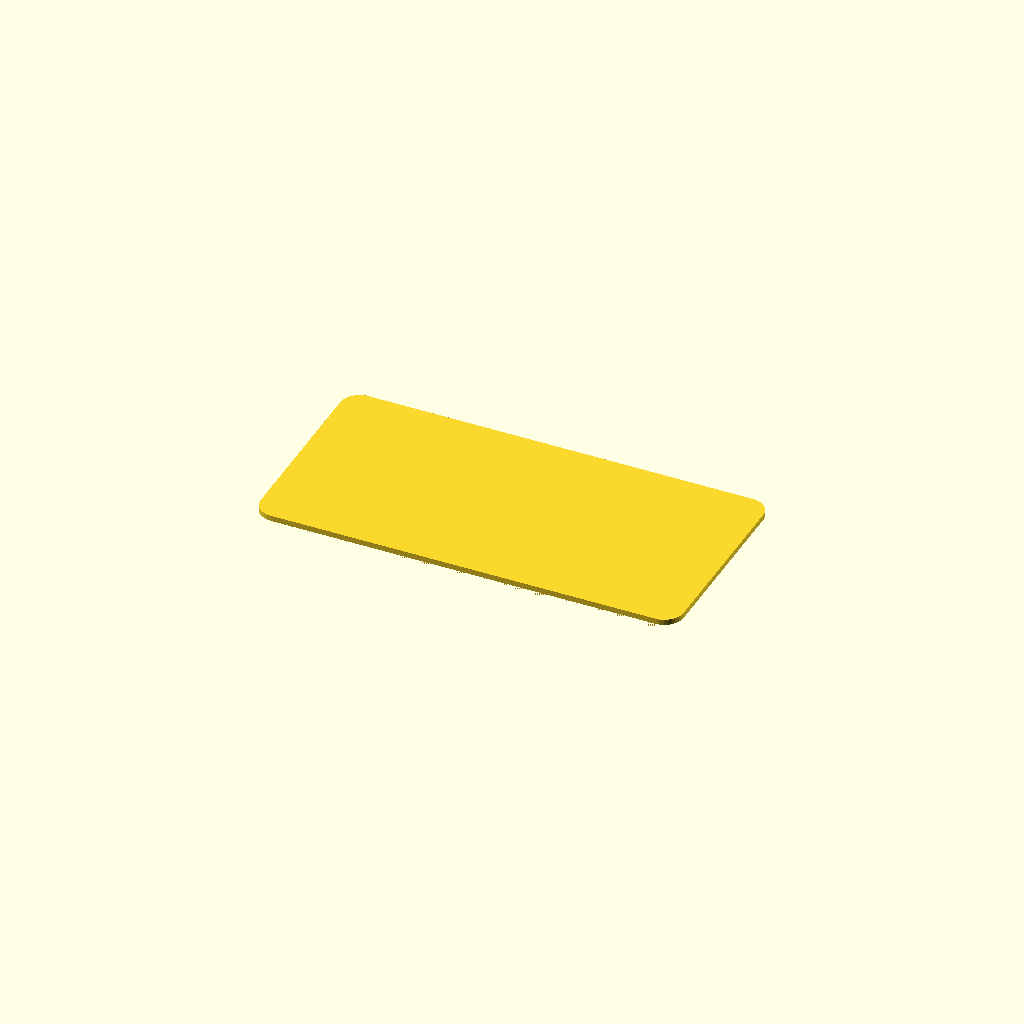
Cell 1: rendered with the file's own defaults.
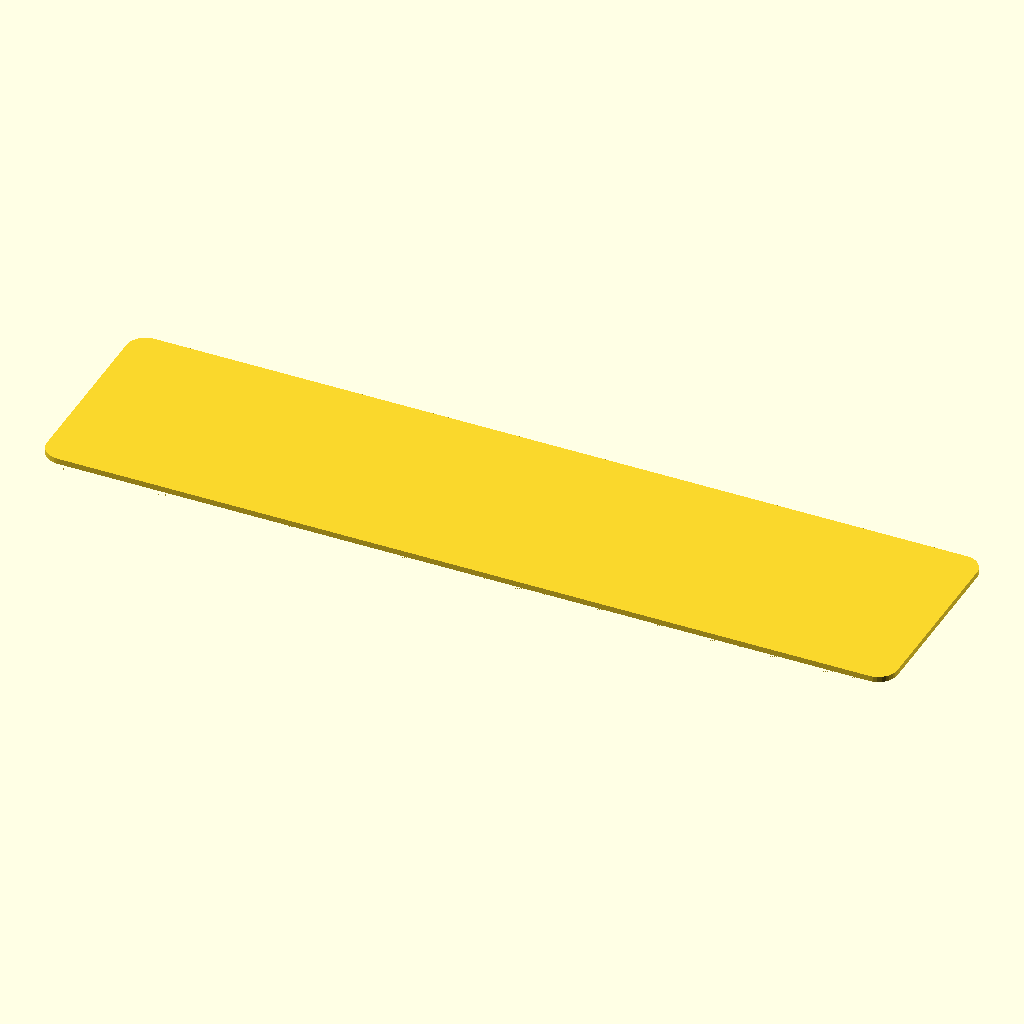
Cell 2 — width_units set to 4, the other parameters unchanged.
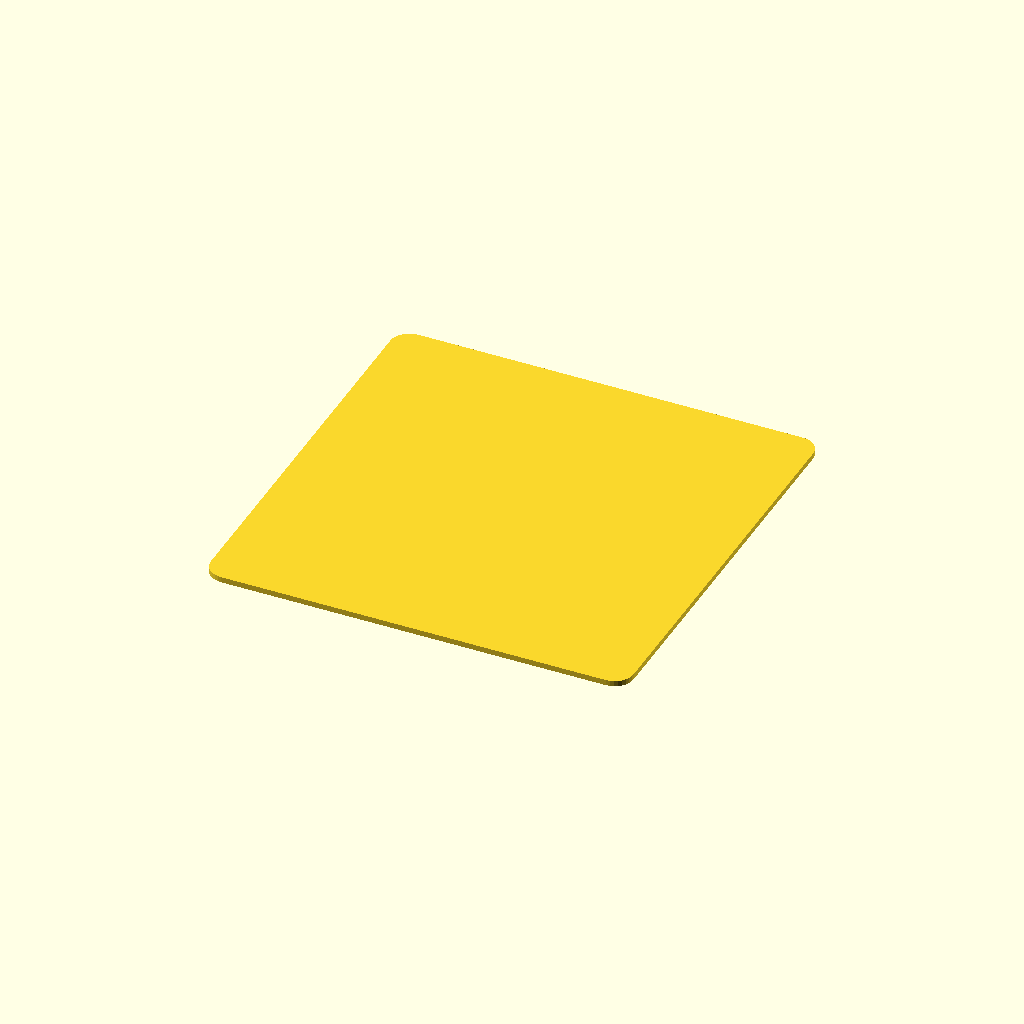
Cell 3 — depth_units set to 2, the other parameters unchanged.
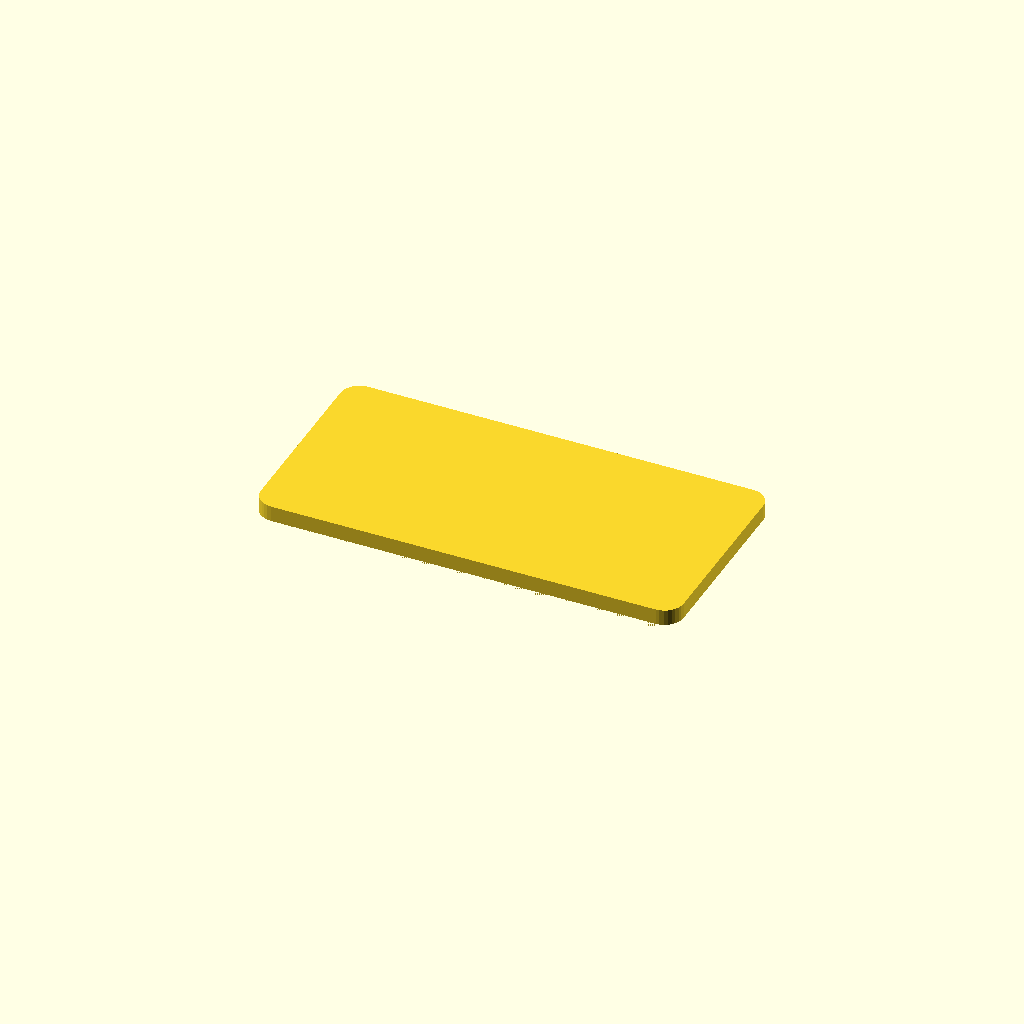
Cell 4: lid_h = 4 (everything else at default).
One fixed orthographic camera (rotation 55°, 0°, 25°; colour scheme Cornfield) for every cell.
The OpenSCAD source (gridfinity/lid.scad):
// ============================================================================
// lid.scad — Gridfinity bin lid, OpenSCAD engine, mode `lid`.
//
// CLEAN-ROOM PROVENANCE
//   Authored by Innovaciones MADFAM for the MADFAM Open Commons Hyperobjects
//   collection under CERN-OHL-W-2.0, from the publicly documented Gridfinity
//   specification (gridfinity.xyz, Zack Freedman / Voidstar Lab) and from a
//   recorded measurement baseline of this cartridge's own manifest contract.
//   No prior Gridfinity implementation — in this repository's history, in any
//   archived satellite, or upstream — was read or consulted while writing it.
//   No third-party library is used: every primitive is an OpenSCAD
//   builtin. See ../NOTICE.
//
// WHAT THIS LID DOES THAT THE BASELINE'S DID NOT
//   The baseline lid was a featureless flat plate: no recess, no rim, no
//   magnets, and its four declared parameters changed nothing. It could not
//   retain on a bin. This one has a real fit recess.
//
//   The lid's footprint is 42*n - 1.0 mm, i.e. 0.25 mm inset per side relative
//   to the bin it covers (42*n - 0.5). That inset is the ONLY fit dimension the
//   standard and the measured baseline together supply, so it is what the fit
//   is built from: the lid drops INSIDE the bin's stacking-lip recess, and a
//   step machined into the lid's underside registers against the lip's inner
//   face. Plate thickness stays 2.0 mm and the footprint rule is unchanged, so
//   the envelope is identical to the baseline's at every variant; the recess is
//   cut into that envelope, never added outside it.
// ============================================================================

include <gridfinity_std.scad>

// -- Manifest parameters (injected with -D by the platform) ------------------
width_units         = 2;     // grid units in X            [1 .. 6]
depth_units         = 1;     // grid units in Y            [1 .. 6]
lid_include_magnets = 1;     // 6 x 2 mm magnet cavities in the underside
lid_efficient_floor = 0.7;   // membrane left under the relief  [0.4 .. 2]
lid_type_id         = 0;     // 0 default, 1 flat, 2 halfpitch, 3 efficient
fn                  = 0;     // 0 = auto (32)

$fn = gf_fn(fn);

// -- Derived ------------------------------------------------------------------
nx = max(1, min(6, round(width_units)));
ny = max(1, min(6, round(depth_units)));

// Footprint rule 42*n - 1.0: 0.25 mm inset per side vs the bin's 42*n - 0.5.
lid_x = nx * GF_PITCH - GF_LID_CLEAR;
lid_y = ny * GF_PITCH - GF_LID_CLEAR;
lid_h = 2.0;                 // plate thickness, the baseline envelope

floor_th = max(0.4, min(2.0, lid_efficient_floor));

// -- Lid types ----------------------------------------------------------------
//   0 default    a registration step around the underside: the lid seats
//                inside the bin's stacking-lip recess and cannot slide off.
//   1 flat       no step — the plain plate, for a bin whose lip is disabled
//                (lip_style_id = 3) or for use as a divider shim.
//   2 halfpitch  the step, plus a half-pitch alignment ridge across the middle
//                of the underside, which drops between two bins pushed
//                together so one lid spans both.
//   3 efficient  the step, plus a relief pocket per cell in the TOP face that
//                leaves `lid_efficient_floor` of membrane — a lighter lid.
has_step  = lid_type_id != 1;
has_ridge = lid_type_id == 2;
has_relief = lid_type_id == 3;

// The registration step. Its outer face sits at the lid footprint; it is
// recessed `step_in` from the edge and `step_h` deep into the underside, so
// what remains standing is a spigot that enters the bin's lip recess.
step_in = 1.6;
step_h  = min(0.9, lid_h - 0.6);

// ============================================================================
// Registration step — cut a rebate around the underside perimeter
// ============================================================================
module lid_step() {
    if (has_step && step_h > 0.1)
        difference() {
            translate([0, 0, -0.01])
                gf_rrect(lid_x + 0.02, lid_y + 0.02, step_h + 0.01, GF_R);
            gf_rrect(lid_x - 2 * step_in, lid_y - 2 * step_in,
                     step_h + 0.4, max(0.01, GF_R - step_in));
        }
}

// ============================================================================
// Half-pitch alignment ridge — a rib across the underside on the cell boundary
// ============================================================================
module lid_ridge() {
    if (has_ridge) {
        rw = 2.0;                       // rib width
        rh = min(0.8, lid_h - 0.8);     // rib depth into the underside
        if (rh > 0.1) {
            // ribs on every internal cell boundary in X
            if (nx > 1)
                for (i = [1 : nx - 1])
                    translate([-lid_x / 2 + i * lid_x / nx, 0, -0.01])
                        cube([rw, lid_y + 0.02, rh + 0.01], center = true);
            if (ny > 1)
                for (j = [1 : ny - 1])
                    translate([0, -lid_y / 2 + j * lid_y / ny, -0.01])
                        cube([lid_x + 0.02, rw, rh + 0.01], center = true);
            // a single centre rib when the lid is one cell either way, so the
            // parameter is never silently inert
            if (nx == 1 && ny == 1)
                translate([0, 0, -0.01])
                    cube([lid_x + 0.02, rw, rh + 0.01], center = true);
        }
    }
}

// ============================================================================
// Efficient relief — pocket the TOP face per cell, leaving a membrane
// ============================================================================
module lid_relief() {
    if (has_relief) {
        depth = lid_h - floor_th;
        if (depth > 0.15)
            for (ix = [0 : nx - 1], iy = [0 : ny - 1])
                translate([gf_cell_x(ix, nx), gf_cell_y(iy, ny),
                           lid_h - depth])
                    gf_rrect(GF_CELL - 6, GF_CELL - 6, depth + 0.01, GF_R);
    }
}

// ============================================================================
// Magnet cavities — in the underside, on the standard 26 mm square, so the lid
// is held to a bin whose own feet carry magnets.
//
// Their depth is capped so a 2 mm plate is never perforated: a 6 x 2 mm magnet
// needs 2 mm, which is the whole plate, so the pocket is limited to leave at
// least 0.4 mm of material and the lid still holds on the magnet's face.
// ============================================================================
module lid_magnets() {
    if (lid_include_magnets > 0) {
        d = min(GF_MAG_H, lid_h - 0.4);
        if (d > 0.15)
            for (ix = [0 : nx - 1], iy = [0 : ny - 1])
                for (o = gf_mag_offsets())
                    translate([gf_cell_x(ix, nx) + o[0],
                               gf_cell_y(iy, ny) + o[1], -0.01])
                        cylinder(d = GF_MAG_D, h = d + 0.01);
    }
}

// ============================================================================
// Assembly
// ============================================================================
difference() {
    gf_rrect(lid_x, lid_y, lid_h, GF_R);
    lid_step();
    lid_ridge();
    lid_relief();
    lid_magnets();
}
Customizer parameters (derived from the source; name, type, default, range or options):
width_units: number, default 2
depth_units: number, default 1
lid_include_magnets: number, default 1
lid_efficient_floor: number, default 0.7
lid_type_id: number, default 0
fn: number, default 0
lid_h: number, default 2
step_in: number, default 1.6
